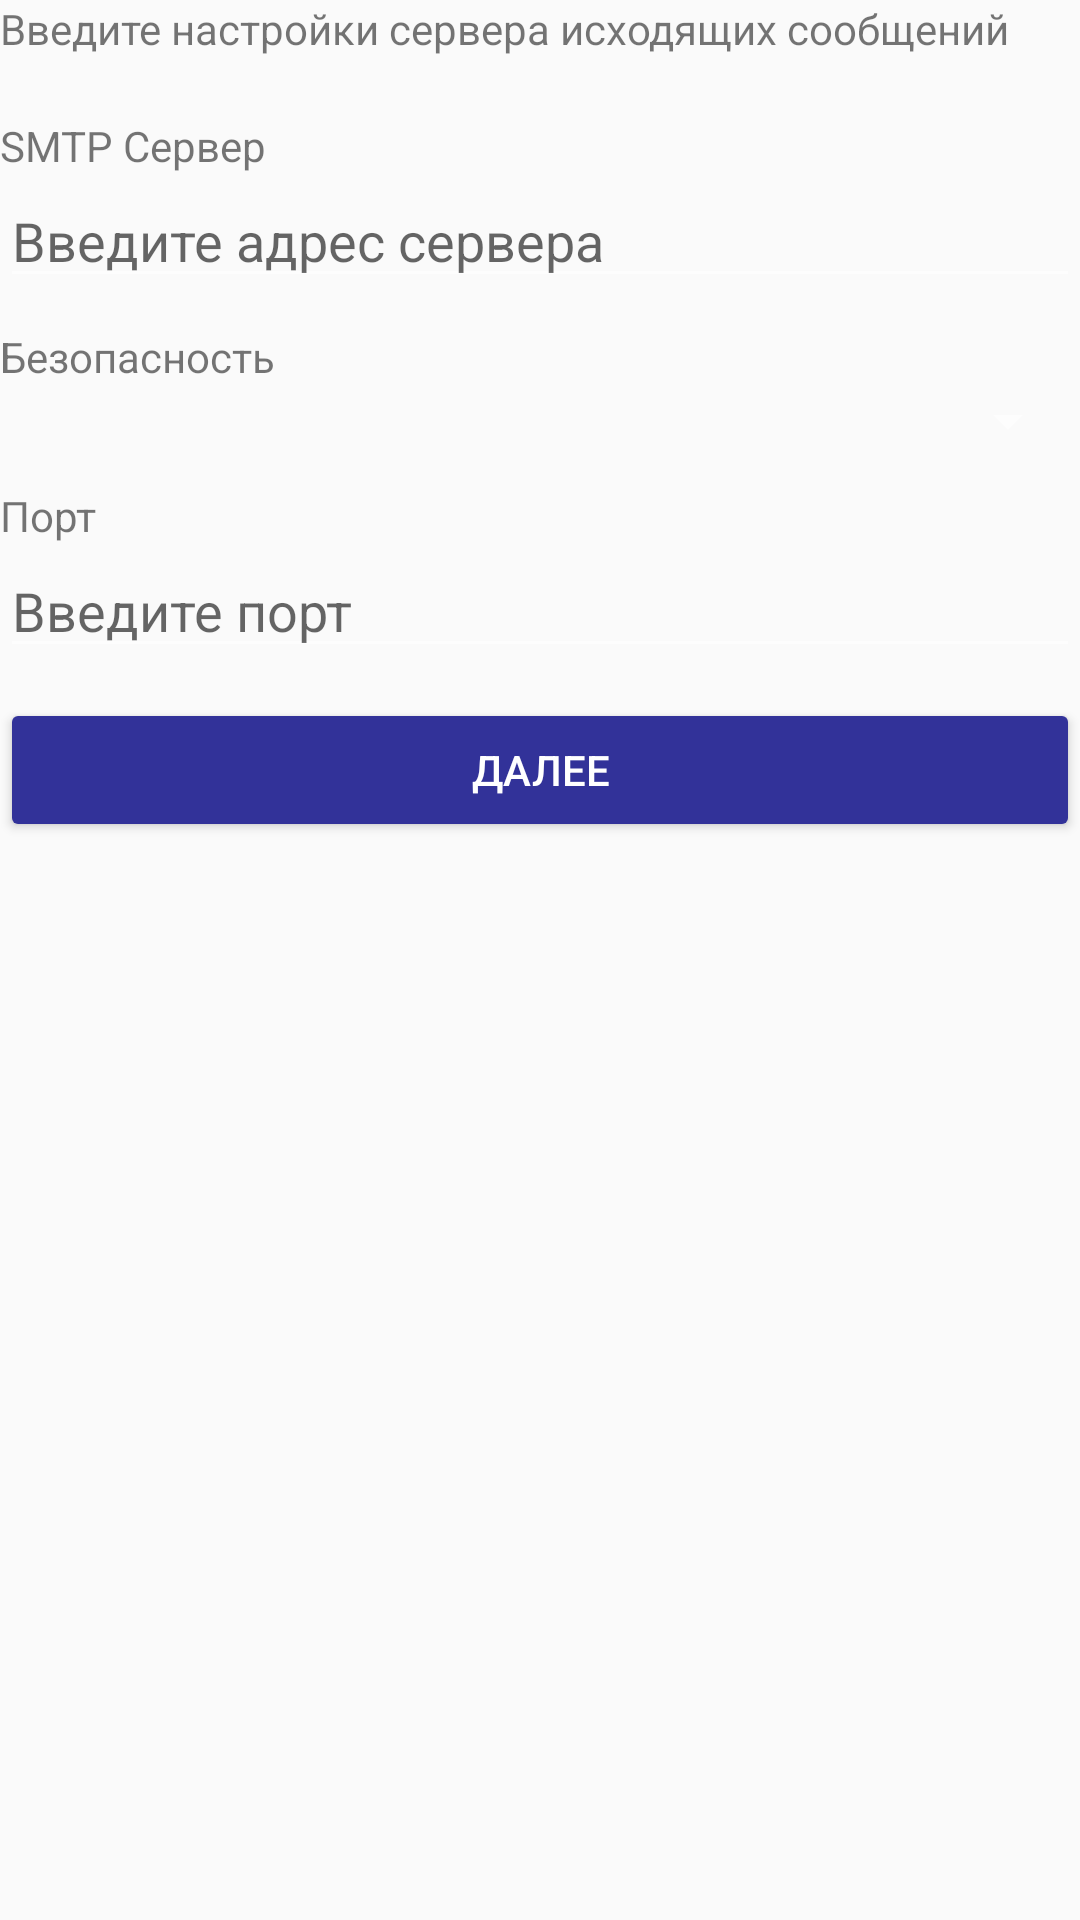

Produce the Android XML layout that renders to this screen, including the resource entries it uses.
<!-- AndroidManifest.xml: application theme AppTheme -->
<!-- res/layout/fragment_outbox_parameters.xml -->
<?xml version="1.0" encoding="utf-8"?>
<LinearLayout xmlns:android="http://schemas.android.com/apk/res/android"
    xmlns:tools="http://schemas.android.com/tools"
    android:layout_width="match_parent"
    android:layout_height="match_parent"
    android:orientation="vertical"
    tools:context=".OutboxParametersFragment">

    <TextView
        android:layout_width="match_parent"
        android:layout_height="wrap_content"
        android:text="@string/enter_output_message_server_settings"
        />

    <TextView
        android:layout_marginTop="20dp"
        android:layout_width="match_parent"
        android:layout_height="wrap_content"
        android:text="@string/smtp_server"
        />
    <EditText
        android:id="@+id/edit_server_address"
        android:layout_width="match_parent"
        android:layout_height="wrap_content"
        android:inputType="text"
        android:hint="@string/enter_server_address"
        />

    <TextView
        android:layout_marginTop="10dp"
        android:layout_width="match_parent"
        android:layout_height="wrap_content"
        android:text="@string/security"
        />
    <Spinner
        android:id="@+id/spinner_auth_protocol"
        android:layout_width="match_parent"
        android:layout_height="wrap_content"
        />

    <TextView
        android:layout_marginTop="10dp"
        android:layout_width="match_parent"
        android:layout_height="wrap_content"
        android:text="@string/port"
        />
    <EditText
        android:id="@+id/edit_port"
        android:layout_width="match_parent"
        android:layout_height="wrap_content"
        android:inputType="numberSigned"
        android:hint="@string/enter_port"
        />

    <Button
        android:layout_marginTop="10dp"
        android:layout_width="match_parent"
        android:layout_height="wrap_content"
        android:onClick="onOutboxParametersNextButtonClick"
        android:text="@string/next"
        />

</LinearLayout>
<!-- resources referenced by this layout -->
<resources>
  <string name="enter_output_message_server_settings">Введите настройки сервера исходящих сообщений</string>
  <string name="enter_port">Введите порт</string>
  <string name="enter_server_address">Введите адрес сервера</string>
  <string name="next">Далее</string>
  <string name="port">Порт</string>
  <string name="security">Безопасность</string>
  <string name="smtp_server">SMTP Сервер</string>
  <style name="AppTheme" parent="@style/Theme.AppCompat.Light.DarkActionBar">
          
          <item name="colorPrimary">@color/colorPrimary</item>
          <item name="colorPrimaryDark">@color/colorPrimaryDark</item>
          <item name="colorAccent">@color/colorAccent</item>
          <item name="android:colorForeground">@color/colorForeground</item>
          <item name="android:textAppearanceButton">@style/TextAppearance.AppCompat.Button.Custom</item>
          <item name="colorButtonNormal">@color/colorPrimary</item>
          <item name="colorControlHighlight">@color/colorAccent</item>
      </style>
  <color name="colorPrimary">#323299</color>
  <color name="colorPrimaryDark">#000080</color>
  <color name="colorAccent">#19198C</color>
  <color name="colorForeground">#FFFFFF</color>
  <style name="TextAppearance.AppCompat.Button.Custom">
          <item name="android:textColor">@color/colorButtonText</item>
      </style>
  <color name="colorButtonText">#FFFFFF</color>
</resources>
